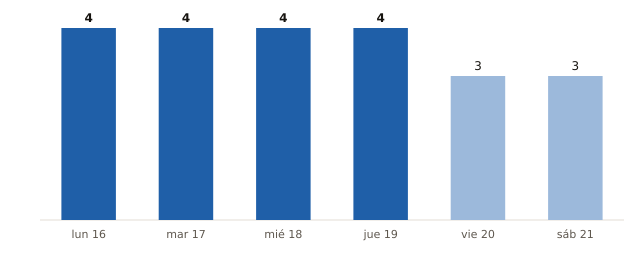

Data behind this chart, as committed beside it:
fecha, municipios_prob_90_o_mas
2026-11-16, 4
2026-11-17, 4
2026-11-18, 4
2026-11-19, 4
2026-11-20, 3
2026-11-21, 3
